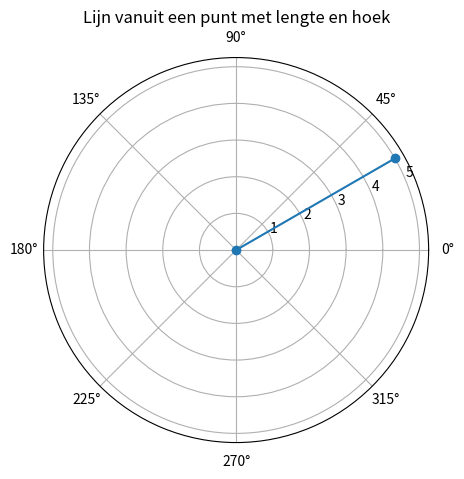

Generate this figure with matplotlib:
# Dit script tekent een lijn vanuit het oorsprongspunt in een polaire grafiek. Het eindpunt van de lijn wordt berekend op basis van de opgegeven lengte en hoek. Let op dat de hoek wordt omgezet van graden naar radialen met behulp van np.radians() omdat trigonometrische functies in numpy radialen verwachten.

import matplotlib.pyplot as plt
import numpy as np

# Gegevens voor de lijn
start_punt = [0, 0]  # Beginpunt van de lijn
lengte = 5  # Lengte van de lijn
hoek_graden = 30  # Hoek in graden

# Converteer de hoek naar radialen
hoek_rad = np.radians(hoek_graden)

# Bereken eindpunt van de lijn
end_punt = [start_punt[0] + lengte * np.cos(hoek_rad), start_punt[1] + lengte * np.sin(hoek_rad)]

# Teken de lijn
plt.figure(figsize=(5, 5))
plt.polar([0, hoek_rad], [0, lengte], marker='o')  # Teken een lijn van oorsprong naar eindpunt
plt.title('Lijn vanuit een punt met lengte en hoek')
plt.show()

